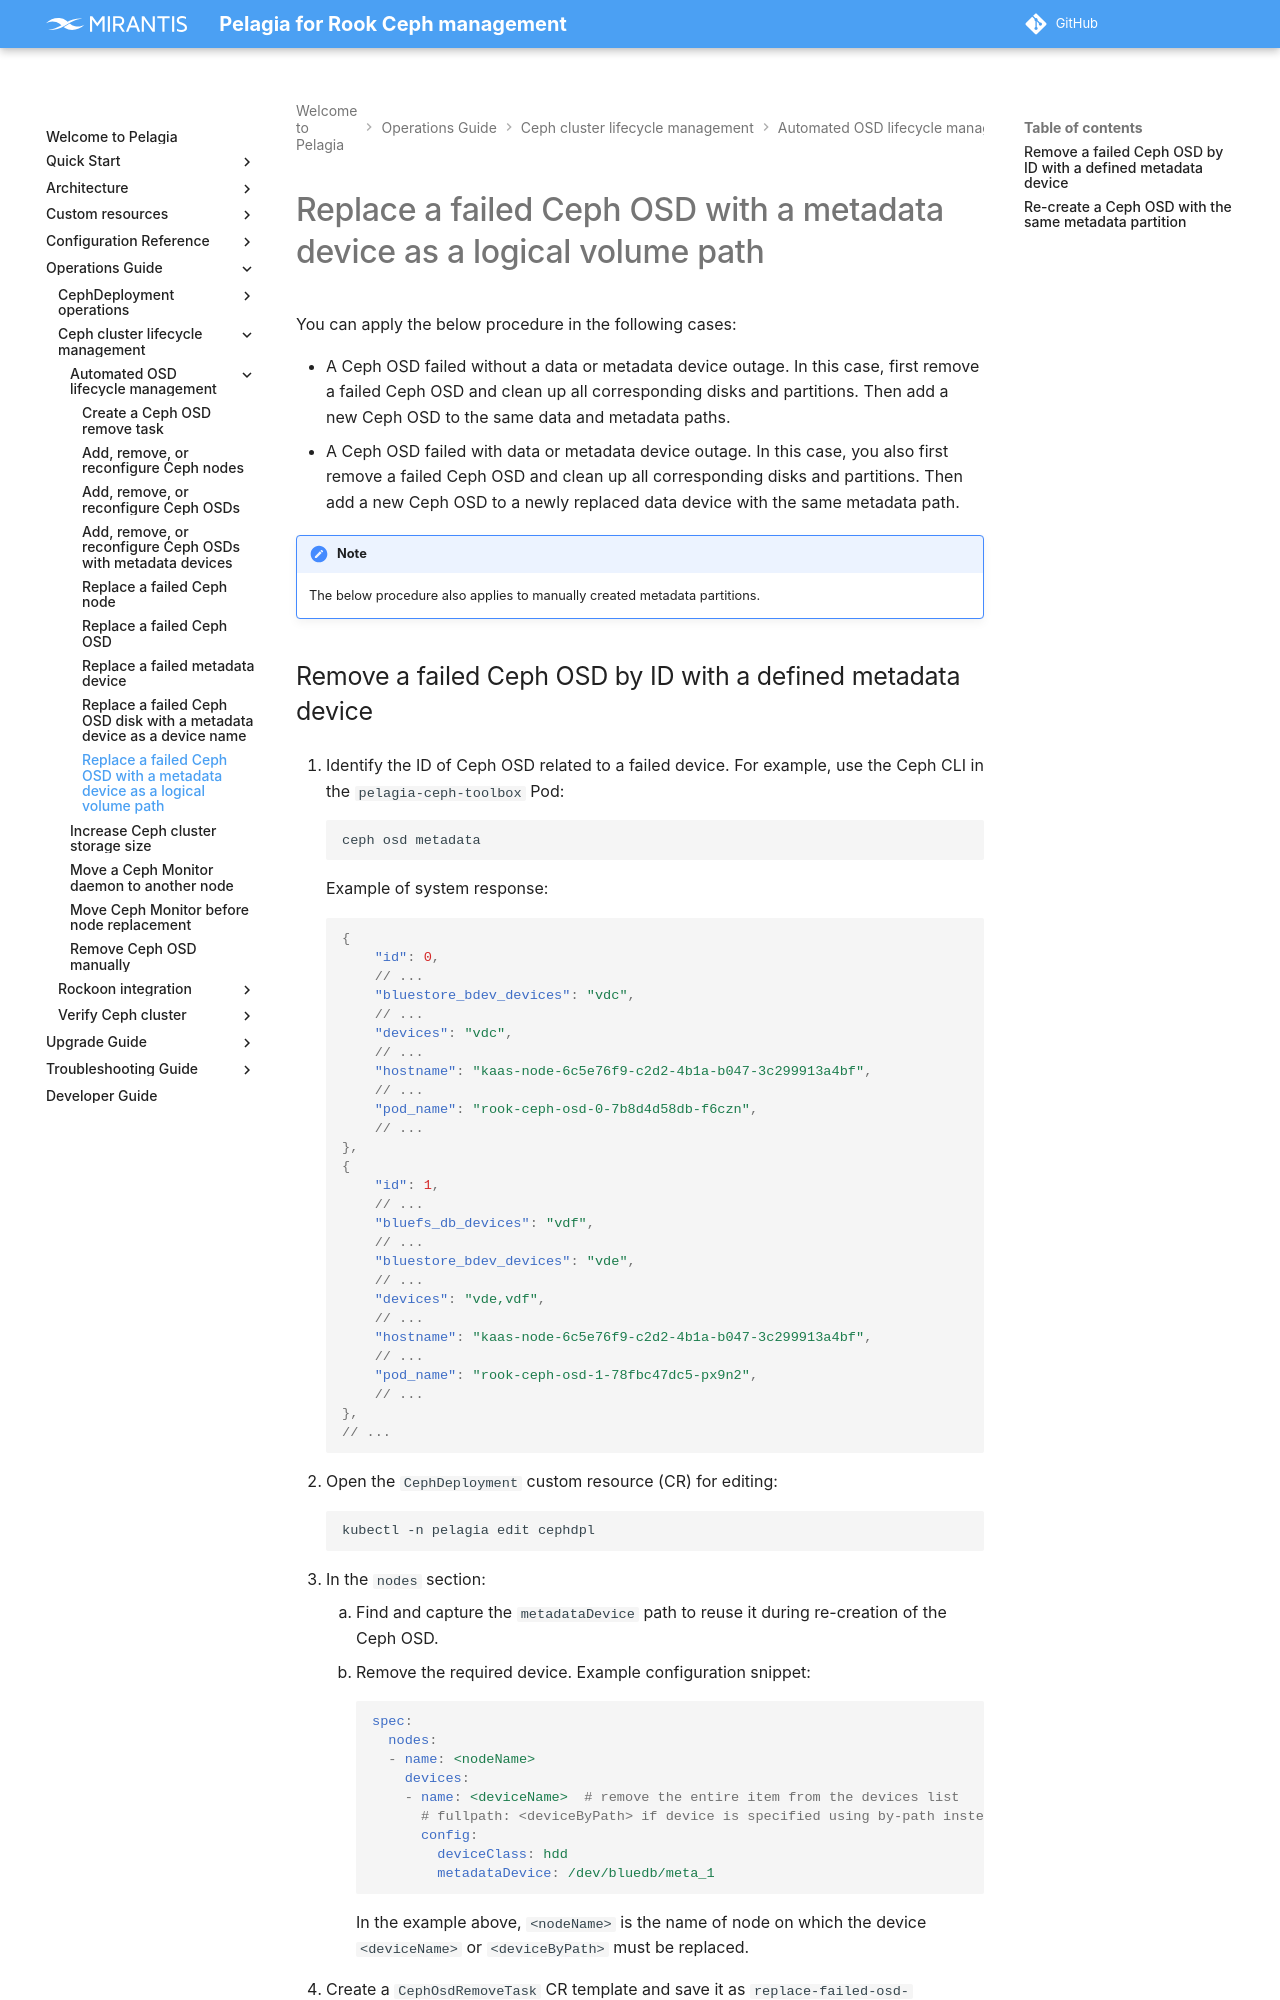

repository: Mirantis/pelagia · page: 2.x/ops-guide/lcm/auto-lcm/replace-osd-meta-lvm/index.html · generator: mkdocs

---
description: How to replace a failed Ceph OSD that uses a metadata device
  defined as a logical volume path.
keywords: pelagia, failed ceph osd, replace osd bmhp metadata, osd metadata,
  osd metadata logical volume
---

<a id="replace-osd-meta-lvm-replace-a-failed-ceph-osd-with-a-metadata-device-as-a-logical-volume-path"></a>

# Replace a failed Ceph OSD with a metadata device as a logical volume path

You can apply the below procedure in the following cases:

* A Ceph OSD failed without a data or metadata device outage. In this case,
  first remove a failed Ceph OSD and clean up all corresponding disks and
  partitions. Then add a new Ceph OSD to the same data and metadata paths.
* A Ceph OSD failed with data or metadata device outage. In this case, you
  also first remove a failed Ceph OSD and clean up all corresponding disks and
  partitions. Then add a new Ceph OSD to a newly replaced data device with the
  same metadata path.

!!! note

    The below procedure also applies to manually created metadata partitions.

<a name="replace-osd-meta-lvm-remove-a-failed-ceph-osd-by-id-with-a-defined-metadata-device"></a>
